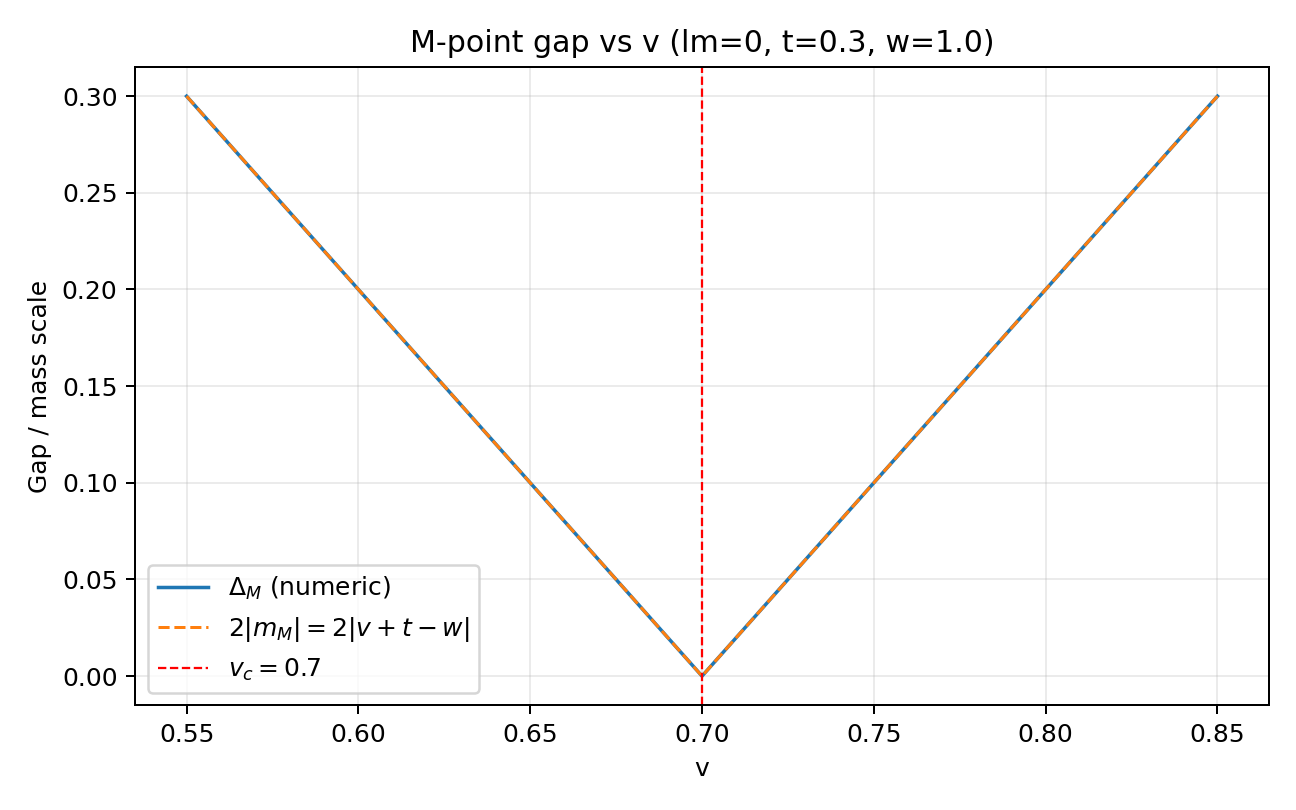

The file beside this chart, header and first rows:
v, t, w, lm, E_valence_M, E_conduction_M, Delta_M, m_M, 2abs_m_M
0.55, 0.3, 1.0, 0.0, 0.15, 0.45, 0.3, -0.15, 0.3
0.551, 0.3, 1.0, 0.0, 0.151, 0.449, 0.298, -0.149, 0.298
0.552, 0.3, 1.0, 0.0, 0.152, 0.448, 0.296, -0.148, 0.296
0.553, 0.3, 1.0, 0.0, 0.153, 0.447, 0.294, -0.147, 0.294
0.554, 0.3, 1.0, 0.0, 0.154, 0.446, 0.292, -0.146, 0.292
0.555, 0.3, 1.0, 0.0, 0.155, 0.445, 0.29, -0.145, 0.29
0.556, 0.3, 1.0, 0.0, 0.156, 0.444, 0.288, -0.144, 0.288
0.557, 0.3, 1.0, 0.0, 0.157, 0.443, 0.286, -0.143, 0.286
0.558, 0.3, 1.0, 0.0, 0.158, 0.442, 0.284, -0.142, 0.284
0.559, 0.3, 1.0, 0.0, 0.159, 0.441, 0.282, -0.141, 0.282
0.56, 0.3, 1.0, 0.0, 0.16, 0.44, 0.28, -0.14, 0.28
0.561, 0.3, 1.0, 0.0, 0.161, 0.439, 0.278, -0.139, 0.278
0.562, 0.3, 1.0, 0.0, 0.162, 0.438, 0.276, -0.138, 0.276
0.563, 0.3, 1.0, 0.0, 0.163, 0.437, 0.274, -0.137, 0.274
0.564, 0.3, 1.0, 0.0, 0.164, 0.436, 0.272, -0.136, 0.272
0.565, 0.3, 1.0, 0.0, 0.165, 0.435, 0.27, -0.135, 0.27
0.566, 0.3, 1.0, 0.0, 0.166, 0.434, 0.268, -0.134, 0.268
0.567, 0.3, 1.0, 0.0, 0.167, 0.433, 0.266, -0.133, 0.266
0.568, 0.3, 1.0, 0.0, 0.168, 0.432, 0.264, -0.132, 0.264
0.569, 0.3, 1.0, 0.0, 0.169, 0.431, 0.262, -0.131, 0.262
0.57, 0.3, 1.0, 0.0, 0.17, 0.43, 0.26, -0.13, 0.26
0.571, 0.3, 1.0, 0.0, 0.171, 0.429, 0.258, -0.129, 0.258
0.572, 0.3, 1.0, 0.0, 0.172, 0.428, 0.256, -0.128, 0.256
0.573, 0.3, 1.0, 0.0, 0.173, 0.427, 0.254, -0.127, 0.254
0.574, 0.3, 1.0, 0.0, 0.174, 0.426, 0.252, -0.126, 0.252
0.575, 0.3, 1.0, 0.0, 0.175, 0.425, 0.25, -0.125, 0.25
0.576, 0.3, 1.0, 0.0, 0.176, 0.424, 0.248, -0.124, 0.248
0.577, 0.3, 1.0, 0.0, 0.177, 0.423, 0.246, -0.123, 0.246
0.578, 0.3, 1.0, 0.0, 0.178, 0.422, 0.244, -0.122, 0.244
0.579, 0.3, 1.0, 0.0, 0.179, 0.421, 0.242, -0.121, 0.242
0.58, 0.3, 1.0, 0.0, 0.18, 0.42, 0.24, -0.12, 0.24
0.581, 0.3, 1.0, 0.0, 0.181, 0.419, 0.238, -0.119, 0.238
0.582, 0.3, 1.0, 0.0, 0.182, 0.418, 0.236, -0.118, 0.236
0.583, 0.3, 1.0, 0.0, 0.183, 0.417, 0.234, -0.117, 0.234
0.584, 0.3, 1.0, 0.0, 0.184, 0.416, 0.232, -0.116, 0.232
0.585, 0.3, 1.0, 0.0, 0.185, 0.415, 0.23, -0.115, 0.23
0.586, 0.3, 1.0, 0.0, 0.186, 0.414, 0.228, -0.114, 0.228
0.587, 0.3, 1.0, 0.0, 0.187, 0.413, 0.226, -0.113, 0.226
0.588, 0.3, 1.0, 0.0, 0.188, 0.412, 0.224, -0.112, 0.224
0.589, 0.3, 1.0, 0.0, 0.189, 0.411, 0.222, -0.111, 0.222
0.59, 0.3, 1.0, 0.0, 0.19, 0.41, 0.22, -0.11, 0.22
0.591, 0.3, 1.0, 0.0, 0.191, 0.409, 0.218, -0.109, 0.218
0.592, 0.3, 1.0, 0.0, 0.192, 0.408, 0.216, -0.108, 0.216
0.593, 0.3, 1.0, 0.0, 0.193, 0.407, 0.214, -0.107, 0.214
0.594, 0.3, 1.0, 0.0, 0.194, 0.406, 0.212, -0.106, 0.212
0.595, 0.3, 1.0, 0.0, 0.195, 0.405, 0.21, -0.105, 0.21
0.596, 0.3, 1.0, 0.0, 0.196, 0.404, 0.208, -0.104, 0.208
0.597, 0.3, 1.0, 0.0, 0.197, 0.403, 0.206, -0.103, 0.206
0.598, 0.3, 1.0, 0.0, 0.198, 0.402, 0.204, -0.102, 0.204
0.599, 0.3, 1.0, 0.0, 0.199, 0.401, 0.202, -0.101, 0.202
0.6, 0.3, 1.0, 0.0, 0.2, 0.4, 0.2, -0.1, 0.2
0.601, 0.3, 1.0, 0.0, 0.201, 0.399, 0.198, -0.099, 0.198
0.602, 0.3, 1.0, 0.0, 0.202, 0.398, 0.196, -0.098, 0.196
0.603, 0.3, 1.0, 0.0, 0.203, 0.397, 0.194, -0.097, 0.194
0.604, 0.3, 1.0, 0.0, 0.204, 0.396, 0.192, -0.096, 0.192
0.605, 0.3, 1.0, 0.0, 0.205, 0.395, 0.19, -0.095, 0.19
0.606, 0.3, 1.0, 0.0, 0.206, 0.394, 0.188, -0.094, 0.188
0.607, 0.3, 1.0, 0.0, 0.207, 0.393, 0.186, -0.093, 0.186
0.608, 0.3, 1.0, 0.0, 0.208, 0.392, 0.184, -0.092, 0.184
0.609, 0.3, 1.0, 0.0, 0.209, 0.391, 0.182, -0.091, 0.182
... 241 more rows
